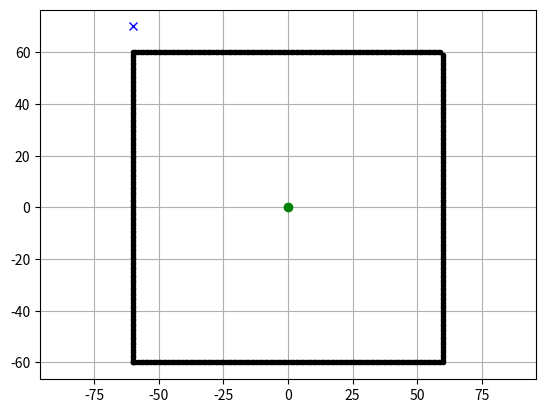

Python code for this plot: (Note: this script raises an exception after producing the figure.)
"""

A* grid planning

author: Atsushi Sakai(@Atsushi_twi)
        Nikos Kanargias (nkana@tee.gr)

See Wikipedia article (https://en.wikipedia.org/wiki/A*_search_algorithm)

"""

import math
import numpy as np
import matplotlib.pyplot as plt


show_animation = True

class AStarPlanner:

    def __init__(self, ox, oy, resolution, rr, show_animation):
        """
        Initialize grid map for a star planning

        ox: x position list of Obstacles [m]
        oy: y position list of Obstacles [m]
        resolution: grid resolution [m]
        rr: robot radius[m]
        """
        self.show_animation = show_animation
        self.resolution = resolution
        self.rr = rr
        self.min_x, self.min_y = 0, 0
        self.max_x, self.max_y = 0, 0
        self.obstacle_map = None
        self.x_width, self.y_width = 0, 0
        self.motion = self.get_motion_model()
        self.calc_obstacle_map(ox, oy)

    class Node:
        def __init__(self, x, y, cost, parent_index):
            self.x = x  # index of grid
            self.y = y  # index of grid
            self.cost = cost
            self.parent_index = parent_index

        def __str__(self):
            return str(self.x) + "," + str(self.y) + "," + str(
                self.cost) + "," + str(self.parent_index)

    def planning(self, sx, sy, gx, gy, radius):
        """
        A star path search

        input:
            s_x: start x position [m]
            s_y: start y position [m]
            gx: goal x position [m]
            gy: goal y position [m]

        output:
            rx: x position list of the final path
            ry: y position list of the final path
        """

        start_node = self.Node(self.calc_xy_index(sx, self.min_x),
                               self.calc_xy_index(sy, self.min_y), 0.0, -1)
        goal_node = self.Node(self.calc_xy_index(gx, self.min_x),
                              self.calc_xy_index(gy, self.min_y), 0.0, -1)

        open_set, closed_set = dict(), dict()
        open_set[self.calc_grid_index(start_node)] = start_node

        while True:
            if len(open_set) == 0:
                print("Open set is empty..")
                break

            c_id = min(
                open_set,
                key=lambda o: open_set[o].cost + self.calc_heuristic(goal_node,
                                                                     open_set[
                                                                         o]))
            current = open_set[c_id]

            # show graph
            if self.show_animation:  # pragma: no cover
                plt.plot(self.calc_grid_position(current.x, self.min_x),
                         self.calc_grid_position(current.y, self.min_y), "xc")
                # for stopping simulation with the esc key.
                plt.gcf().canvas.mpl_connect('key_release_event',
                                             lambda event: [exit(
                                                 0) if event.key == 'escape' else None])
                if len(closed_set.keys()) % 10 == 0:
                    plt.pause(0.001)

            # if current.x == goal_node.x and current.y == goal_node.y:
            #     print("Find goal")
            #     goal_node.parent_index = current.parent_index
            #     goal_node.cost = current.cost
            #     break
            convert_goal_x = self.calc_grid_position(goal_node.x, self.min_x)
            convert_goal_y = self.calc_grid_position(goal_node.y, self.min_y)
            convert_current_x = self.calc_grid_position(current.x, self.min_x)
            convert_current_y = self.calc_grid_position(current.y, self.min_y)
            if np.sqrt(((convert_goal_x-convert_current_x)**2 + (convert_goal_y-convert_current_y)**2)) < radius:
                #print("Find goal")
                goal_node.parent_index = current.parent_index
                goal_node.cost = current.cost
                goal_node.x = current.x
                goal_node.y = current.y
                break

            # Remove the item from the open set
            del open_set[c_id]

            # Add it to the closed set
            closed_set[c_id] = current

            # expand_grid search grid based on motion model
            for i, _ in enumerate(self.motion):
                node = self.Node(current.x + self.motion[i][0],
                                 current.y + self.motion[i][1],
                                 current.cost + self.motion[i][2], c_id)
                n_id = self.calc_grid_index(node)

                # If the node is not safe, do nothing
                if not self.verify_node(node):
                    continue

                if n_id in closed_set:
                    continue

                if n_id not in open_set:
                    open_set[n_id] = node  # discovered a new node
                else:
                    if open_set[n_id].cost > node.cost:
                        # This path is the best until now. record it
                        open_set[n_id] = node

        rx, ry = self.calc_final_path(goal_node, closed_set)

        return rx, ry

    def calc_final_path(self, goal_node, closed_set):
        # generate final course
        rx, ry = [self.calc_grid_position(goal_node.x, self.min_x)], [
            self.calc_grid_position(goal_node.y, self.min_y)]
        parent_index = goal_node.parent_index
        while parent_index != -1:
            n = closed_set[parent_index]
            rx.append(self.calc_grid_position(n.x, self.min_x))
            ry.append(self.calc_grid_position(n.y, self.min_y))
            parent_index = n.parent_index

        return rx, ry

    @staticmethod
    def calc_heuristic(n1, n2):
        w = 1.0  # weight of heuristic
        d = w * math.hypot(n1.x - n2.x, n1.y - n2.y)
        return d

    def calc_grid_position(self, index, min_position):
        """
        calc grid position

        :param index:
        :param min_position:
        :return:
        """
        pos = index * self.resolution + min_position
        return pos

    def calc_xy_index(self, position, min_pos):
        return round((position - min_pos) / self.resolution)

    def calc_grid_index(self, node):
        return (node.y - self.min_y) * self.x_width + (node.x - self.min_x)

    def verify_node(self, node):
        px = self.calc_grid_position(node.x, self.min_x)
        py = self.calc_grid_position(node.y, self.min_y)

        if px < self.min_x:
            return False
        elif py < self.min_y:
            return False
        elif px >= self.max_x:
            return False
        elif py >= self.max_y:
            return False

        # collision check
        if self.obstacle_map[node.x][node.y]:
            return False

        return True

    def calc_obstacle_map(self, ox, oy):

        self.min_x = round(min(ox))
        self.min_y = round(min(oy))
        self.max_x = round(max(ox))
        self.max_y = round(max(oy))
        # print("min_x:", self.min_x)
        # print("min_y:", self.min_y)
        # print("max_x:", self.max_x)
        # print("max_y:", self.max_y)

        self.x_width = round((self.max_x - self.min_x) / self.resolution)
        self.y_width = round((self.max_y - self.min_y) / self.resolution)
        # print("x_width:", self.x_width)
        # print("y_width:", self.y_width)

        # obstacle map generation
        self.obstacle_map = [[False for _ in range(self.y_width)]
                             for _ in range(self.x_width)]
        for ix in range(self.x_width):
            x = self.calc_grid_position(ix, self.min_x)
            for iy in range(self.y_width):
                y = self.calc_grid_position(iy, self.min_y)
                for iox, ioy in zip(ox, oy):
                    d = math.hypot(iox - x, ioy - y)
                    if d <= self.rr:
                        self.obstacle_map[ix][iy] = True
                        break

    @staticmethod
    def get_motion_model():
        # dx, dy, cost
        motion = [[1, 0, 1],
                  [0, 1, 1],
                  [-1, 0, 1],
                  [0, -1, 1],
                  [-1, -1, math.sqrt(2)],
                  [-1, 1, math.sqrt(2)],
                  [1, -1, math.sqrt(2)],
                  [1, 1, math.sqrt(2)]]

        return motion
    

def find_path(sx, sy, gx, gy, grid_size, robot_radius, boundary_size): 
    # print("Finding Path")
    ox, oy = [], []
    for i in range(-boundary_size, boundary_size):
        ox.append(i)
        oy.append(-boundary_size)
    for i in range(-boundary_size, boundary_size):
        ox.append(boundary_size)
        oy.append(i)
    for i in range(-boundary_size, boundary_size):
        ox.append(i)
        oy.append(boundary_size)
    for i in range(-boundary_size, boundary_size):
        ox.append(-boundary_size)
        oy.append(i)

    if show_animation:  # pragma: no cover
        plt.plot(ox, oy, ".k")
        plt.plot(sx, sy, "og")
        plt.plot(gx, gy, "xb")
        plt.grid(True)
        plt.axis("equal")

    a_star = AStarPlanner(ox, oy, grid_size, robot_radius)
    rx, ry = a_star.planning(sx, sy, gx, gy, 50)

    if show_animation:  # pragma: no cover
        plt.plot(rx, ry, "-r")
        plt.pause(0.001)
        plt.show()
    return rx, ry

def main():
    rx, ry = find_path(0.0,0.0,-60.0,70.0,10,15,60)
    rx = rx[::-1]
    ry = ry[::-1]
    # print(rx, ry)
    # print(__file__ + " start!!")

    # # start and goal position
    # sx = 0.0  # [m]
    # sy = 0.0  # [m]
    # gx = -60.0 # [m]
    # gy = 70.0  # [m]
    # grid_size = 10  # [m]
    # robot_radius = 15  # [m]

    # # Boundaries of Arena
    # ox, oy = [], []
    # for i in range(-150, 150):
    #     ox.append(i)
    #     oy.append(-150)
    # for i in range(-150, 150):
    #     ox.append(150)
    #     oy.append(i)
    # for i in range(-150, 150):
    #     ox.append(i)
    #     oy.append(150)
    # for i in range(-150, 150):
    #     ox.append(-150)
    #     oy.append(i)
    

    # if show_animation:  # pragma: no cover
    #     plt.plot(ox, oy, ".k")
    #     plt.plot(sx, sy, "og")
    #     plt.plot(gx, gy, "xb")
    #     plt.grid(True)
    #     plt.axis("equal")

    # a_star = AStarPlanner(ox, oy, grid_size, robot_radius)
    # rx, ry = a_star.planning(sx, sy, gx, gy)

    # if show_animation:  # pragma: no cover
    #     plt.plot(rx, ry, "-r")
    #     plt.pause(0.001)
    #     plt.show()


if __name__ == '__main__':
    main()